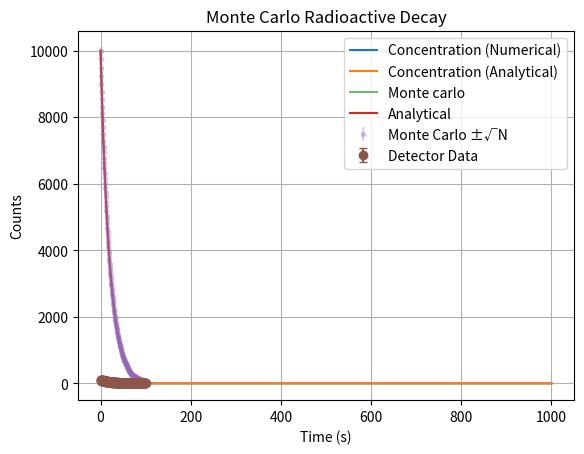

Python code for this plot:
import numpy as np
import matplotlib.pyplot as plt
import pandas as pd

class RadioactiveDecay:
    def __init__(self,initial_concentration:float,decay_const:float):
        if initial_concentration <= 0:
            raise ValueError('Initial concentration must be greater than 0')
        
        if decay_const<= 0:
            raise ValueError('Decay constant must be greater than 0')
        self.K = decay_const
        self.A0 = initial_concentration

    def simulate(self,total_time = 1000,dt=0.001):
        steps = int(total_time/dt)+1

        t = np.zeros(steps)
        A = np.zeros(steps)

        A[0] = self.A0

        if self.K*dt > 0.1:
            raise ValueError("Choose smaller dt: λ·dt must be ≪ 1 for Monte Carlo")

        for i in range(steps-1):
            A[i+1] = A[i] - self.K*A[i]*dt
            t[i+1] = t[i] +dt 

        return A,t
        
    def plot(self):
        A,t = self.simulate()
        exact = self.A0*np.exp(-self.K*t)

        plt.plot(t,A,label='Concentration (Numerical)')
        plt.plot(t,exact,label = 'Concentration (Analytical)')
        plt.xlabel('Time (s)')
        plt.ylabel('Concentration')
        plt.legend()
        plt.savefig('Concentration_vs_Time.png')
        plt.show()

    def save_data(self,filename="Radioactive.csv"):
        A,t = self.simulate()
        analytical = self.A0*np.exp(-self.K*t)

        df = pd.DataFrame({"Time":t,
                           "Numerical":A,
                           "Analytical":analytical})
        
        df.to_csv(filename,index=False)

        return df
    
    def half_life(self):
        return np.log(2)/self.K
    
    def simulate_monte_carlo(self,total_time=1000,dt=0.1,n_particle = 100000):
        steps = int(total_time/dt + 1)
        
        t = np.zeros(steps)
        survivors = np.zeros(steps)

        alive = np.ones(n_particle,dtype=bool)
        survivors[0] = n_particle

        decay_prob = self.K*dt

        if decay_prob > 0.1:
            raise ValueError("Choose smaller dt: λ·dt must be ≪ 1 for Monte Carlo")

        for i in range(steps-1):
            alive_idx = np.where(alive)[0]
            n_alive = alive_idx.size

            random_numbers = np.random.rand(n_alive)

            decayed = random_numbers < decay_prob

            alive[alive_idx[decayed]] = False

            survivors[i+1] = np.sum(alive)
            t[i+1] = t[i] + dt

        return t , survivors
    
    def plot_monte_carlo(self,total_time=1000,dt=0.1,n_particle = 100000):
        t_mc , survivors = self.simulate_monte_carlo(total_time=total_time,dt=dt,n_particle = n_particle)

        analytical = n_particle*np.exp(-self.K*t_mc)
        errors = np.sqrt(survivors)
        
        plt.plot(t_mc,survivors,label ="Monte carlo",alpha = 0.7)
        plt.plot(t_mc,analytical,label='Analytical')
        plt.errorbar(t_mc,survivors,yerr=errors,fmt='.',alpha = 0.3,label ='Monte Carlo ±√N')
        plt.xlabel("Time")
        plt.ylabel("Number of Nuclei")
        plt.title("Monte Carlo Radioactive Decay")
        plt.legend()
        plt.grid(True)
        plt.savefig("monte_carlo_decay.png")
        plt.show()


    def estimate_decay_const(self,t,survivors):
        mask = survivors>0
        t_fit = t[mask]
        N_fit = survivors[mask]

        log_N = np.log(N_fit)

        slope, intercept = np.polyfit(t_fit,log_N,1)
        lambda_est = -slope

        return lambda_est
    

class Detector:
    def __init__(self,t,survivors,efiiciency = 0.6,background_rate=2.0):
        self.t = t
        self.sv = survivors
        self.ef = efiiciency
        self.br = background_rate
        self.t_mid = None
        self.measured = None
        self.error = None


    def detector_response(self):
        true_decay = np.maximum( self.sv[:-1] - self.sv[1:],0).astype(int)

        detected = np.random.binomial(true_decay,self.ef)

        background = np.random.poisson(lam=self.br,size=detected.size)

        self.measured = detected + background

        self.error = np.sqrt(self.measured)

        self.t_mid = (self.t[:-1] + self.t[1:])*0.5

    
    def plot_detector_data(self):
        plt.errorbar(self.t_mid,self.measured,yerr=self.error,
                     fmt='o',capsize=3,label = 'Detector Data')
        plt.xlabel("Time (s)")
        plt.ylabel("Counts")
        plt.legend()
        plt.grid(True)
        plt.show()

if __name__ == "__main__":
    # 1. Setup Parameters
    INITIAL_CONC = 1.0     # For numerical method
    DECAY_CONSTANT = 0.05  # Lambda
    TOTAL_TIME = 100       # Duration of simulation
    N_PARTICLES = 10000    # For Monte Carlo
    
    print(f"--- Starting Radioactive Decay Simulation ---")
    print(f"True Decay Constant (λ): {DECAY_CONSTANT}")
    
    # 2. Initialize the RadioactiveDecay model
    decay_model = RadioactiveDecay(initial_concentration=INITIAL_CONC, decay_const=DECAY_CONSTANT)
    
    # 3. Test Numerical & Analytical Plotting
    # This will save 'Concentration_vs_Time.png'
    print("\n[1/4] Running Numerical/Analytical comparison...")
    decay_model.plot()
    
    # 4. Test Monte Carlo Simulation
    # This will save 'monte_carlo_decay.png'
    print("[2/4] Running Monte Carlo Simulation...")
    decay_model.plot_monte_carlo(total_time=TOTAL_TIME, dt=0.5, n_particle=N_PARTICLES)
    
    # 5. Test Parameter Estimation
    # Let's see if the slope of the log-plot matches our lambda
    t_mc, survivors = decay_model.simulate_monte_carlo(total_time=TOTAL_TIME, dt=0.5, n_particle=N_PARTICLES)
    est_lambda = decay_model.estimate_decay_const(t_mc, survivors)
    print(f"[3/4] Estimated λ from Monte Carlo: {est_lambda:.4f}")
    print(f"      Error: {abs(DECAY_CONSTANT - est_lambda):.4f}")
    
    # 6. Test Detector Class
    print("[4/4] Simulating Detector Response...")
    # Higher background rate and lower efficiency for a realistic challenge
    detector = Detector(t_mc, survivors, efiiciency=0.4, background_rate=5.0)
    detector.detector_response()
    detector.plot_detector_data()
    
    print("\n--- Simulation Complete ---")
